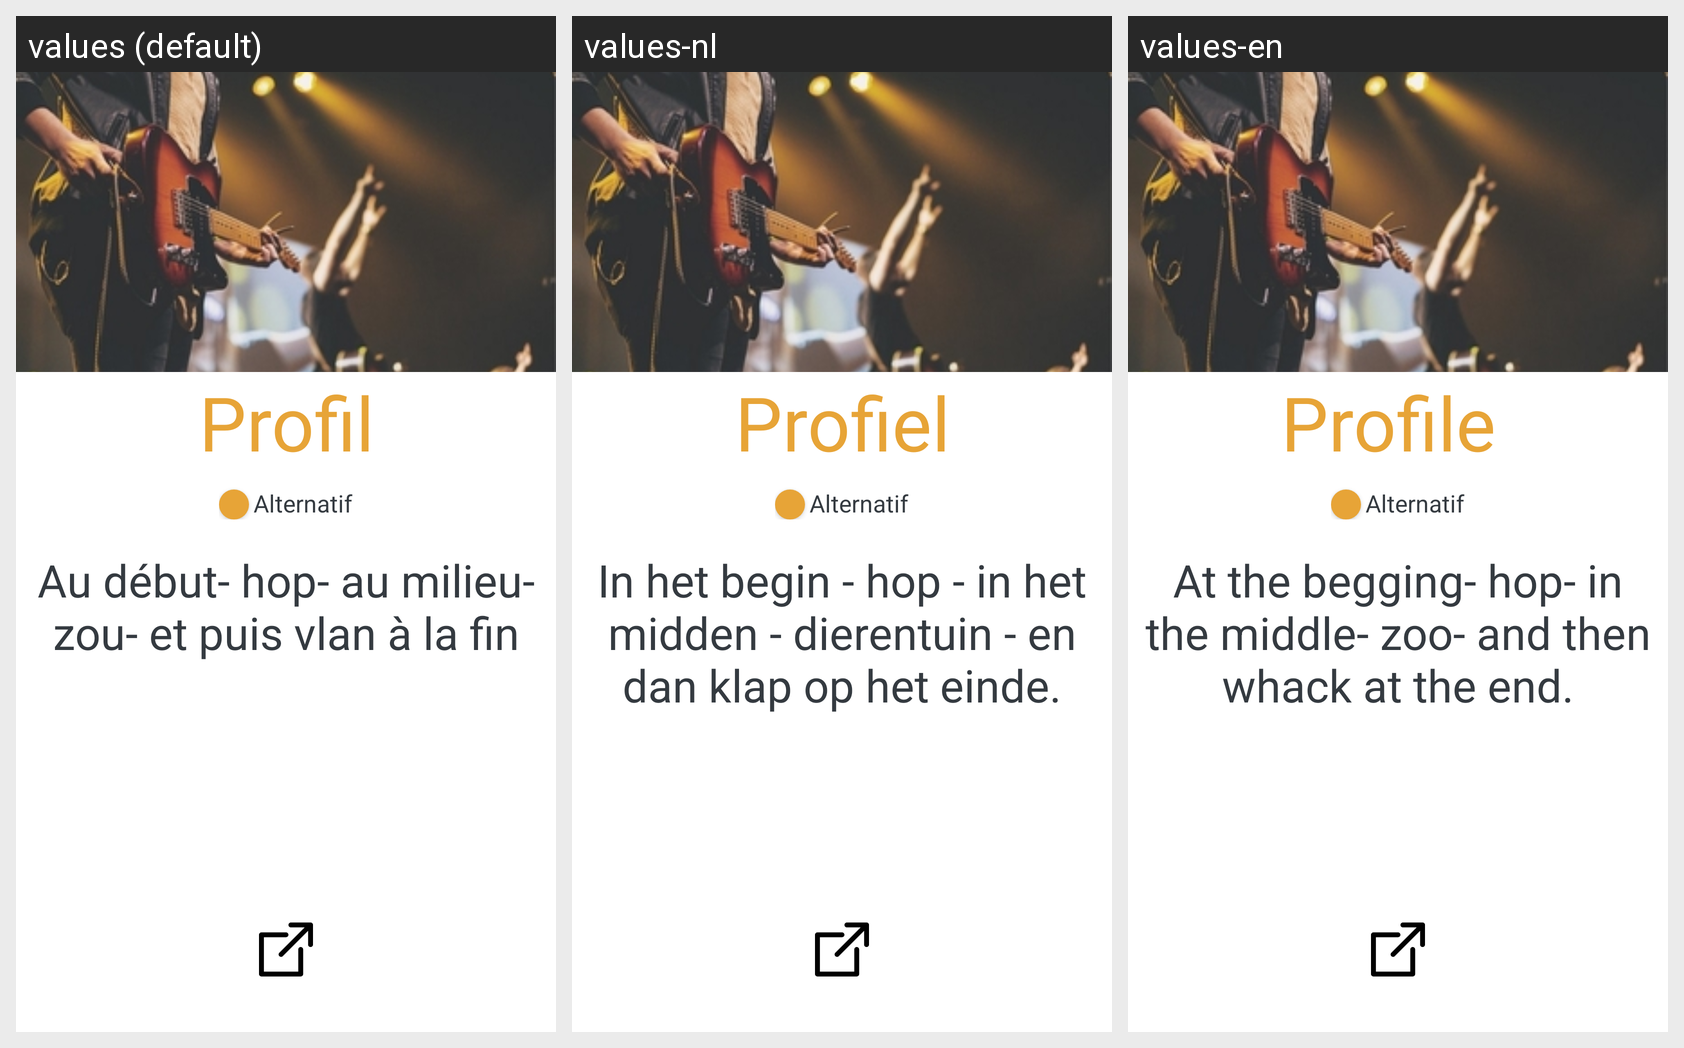

Locale-by-locale string values for the Android screen shown in this grid:
Android screen res/layout/activity_dark_horse.xml rendered under 3 locales, left to right: values (default), values-nl, values-en. Device: Nexus 5 (rendered at 1080×1920; each locale shown at half size, 540×960, under a caption strip naming it); theme AppTheme.
Strings drawn on this screen, with the default value and each locale's value (text and hints the layout hard-codes, and strings that could not be matched under every locale, appear in the picture but are not listed):

profil
  values: Profil
  values-nl: Profiel
  values-en: Profile 

dark_horse_description
  values: Au début- hop- au milieu- zou- et puis vlan à la fin
  values-nl: In het begin - hop - in het midden - dierentuin - en dan klap op het einde.
  values-en: At the begging- hop- in the middle- zoo- and then whack at the end.
